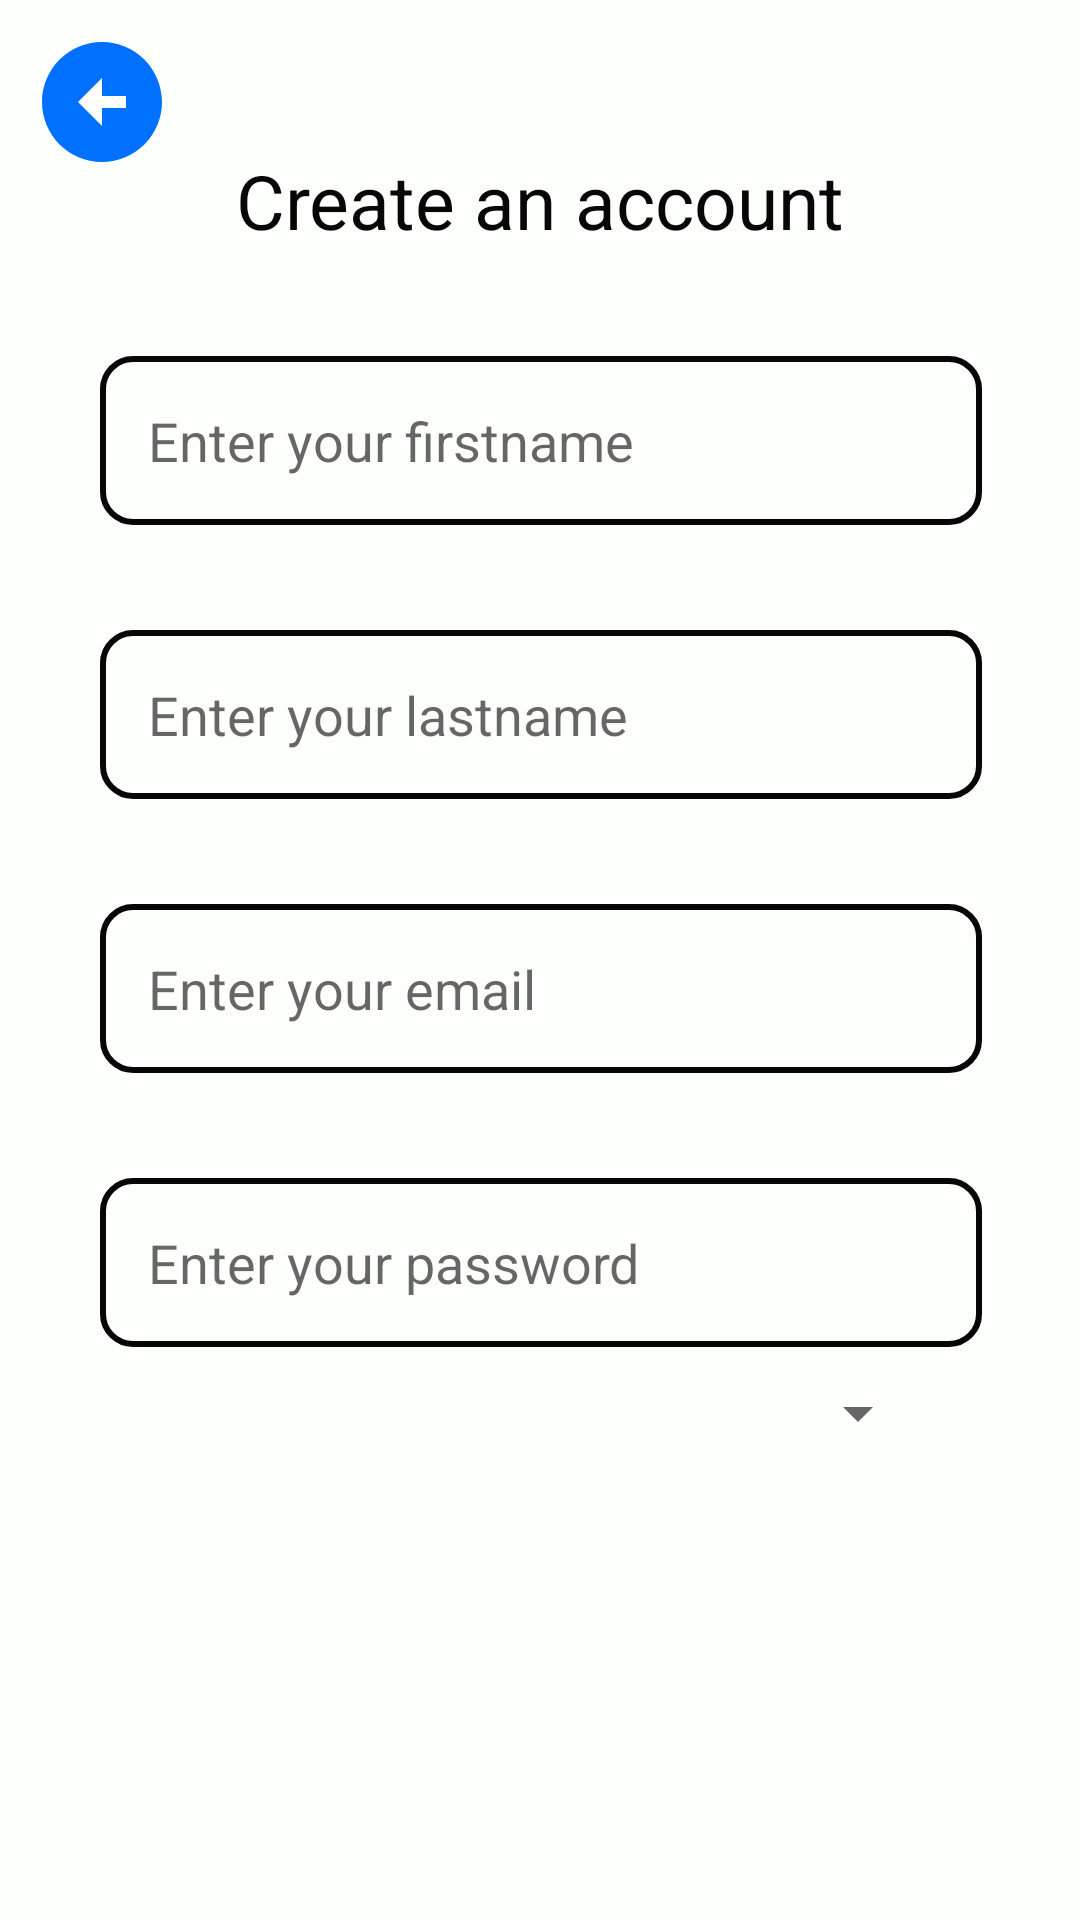

This screen was rendered from an Android layout file. Write that file and the resources it references.
<!-- AndroidManifest.xml: application theme AppTheme -->
<!-- res/layout/activity_registration.xml -->
<?xml version="1.0" encoding="utf-8"?>
<androidx.constraintlayout.widget.ConstraintLayout xmlns:android="http://schemas.android.com/apk/res/android"
    xmlns:tools="http://schemas.android.com/tools"
    android:layout_width="match_parent"
    android:layout_height="match_parent"
    android:background="@color/mainWhite"
    xmlns:app="http://schemas.android.com/apk/res-auto">


    <ImageButton
        android:id="@+id/backFromRegistrationToEnterButton"
        android:layout_width="wrap_content"
        android:layout_height="wrap_content"
        android:src="@drawable/back_to_left_blue_arrow_24"
        android:background="@color/mainWhite"
        android:layout_marginTop="10dp"
        android:layout_marginStart="10dp"
        app:layout_constraintStart_toStartOf="parent"
        app:layout_constraintTop_toTopOf="parent"
        />

    <TextView
        android:id="@+id/startHelloUserRegistrationTextView"
        style="@style/AuthTextViewStyle"
        android:layout_width="wrap_content"
        android:layout_height="wrap_content"
        android:layout_marginTop="50dp"
        android:text="@string/create_an_account"
        android:textSize="25sp"
        app:layout_constraintTop_toTopOf="parent"
        app:layout_constraintStart_toStartOf="parent"
        app:layout_constraintEnd_toEndOf="parent"/>

    <EditText
        android:id="@+id/firstNameUserRegistrationEditText"
        style="@style/AuthEditTextStyle"
        android:layout_width="wrap_content"
        android:layout_height="wrap_content"
        android:layout_marginTop="35dp"
        android:ems="14"
        android:inputType="text"
        android:text=""
        android:hint="@string/enter_your_firstname"
        app:layout_constraintTop_toBottomOf="@id/startHelloUserRegistrationTextView"
        app:layout_constraintStart_toStartOf="@id/startHelloUserRegistrationTextView"
        app:layout_constraintEnd_toEndOf="@id/startHelloUserRegistrationTextView"
        android:autofillHints="name" />

    <EditText
        android:id="@+id/lastNameUserRegistrationEditText"
        style="@style/AuthEditTextStyle"
        android:layout_width="wrap_content"
        android:layout_height="wrap_content"
        android:layout_marginTop="35dp"
        android:ems="14"
        android:inputType="text"
        android:text=""
        android:hint="@string/enter_your_lastname"
        app:layout_constraintStart_toStartOf="@id/startHelloUserRegistrationTextView"
        app:layout_constraintEnd_toEndOf="@id/startHelloUserRegistrationTextView"
        app:layout_constraintTop_toBottomOf="@id/firstNameUserRegistrationEditText"
        android:autofillHints="name" />

    <EditText
        android:id="@+id/emailUserRegistrationEditText"
        style="@style/AuthEditTextStyle"
        android:layout_width="wrap_content"
        android:layout_height="wrap_content"
        android:layout_marginTop="35dp"
        android:ems="14"
        android:inputType="text"
        android:text=""
        android:hint="@string/enter_your_email"
        app:layout_constraintStart_toStartOf="@id/startHelloUserRegistrationTextView"
        app:layout_constraintEnd_toEndOf="@id/startHelloUserRegistrationTextView"
        app:layout_constraintTop_toBottomOf="@id/lastNameUserRegistrationEditText"
        tools:ignore="TextFields" />

    <EditText
        android:id="@+id/passwordUserRegistrationEditText"
        style="@style/AuthEditTextStyle"
        android:layout_width="wrap_content"
        android:layout_height="wrap_content"
        android:layout_marginTop="35dp"
        android:ems="14"
        android:inputType="text"
        android:text=""
        android:hint="@string/enter_your_password"
        app:layout_constraintStart_toStartOf="@id/startHelloUserRegistrationTextView"
        app:layout_constraintEnd_toEndOf="@id/startHelloUserRegistrationTextView"
        app:layout_constraintTop_toBottomOf="@id/emailUserRegistrationEditText"
        tools:ignore="TextFields" />

    <Spinner
        android:id="@+id/registrationSpinner"
        android:layout_width="match_parent"
        android:layout_height="wrap_content"
        android:layout_marginTop="10dp"
        android:layout_marginStart="50dp"
        android:layout_marginEnd="50dp"
        app:layout_constraintTop_toBottomOf="@id/passwordUserRegistrationEditText"
        app:layout_constraintStart_toStartOf="parent"
        app:layout_constraintEnd_toEndOf="parent"
        />

    <Button
        android:id="@+id/confirmRegistrationButton"
        style="@style/BlueButtonStyle"
        android:layout_marginTop="70dp"
        android:layout_marginBottom="70dp"
        android:text="@string/sign_up"
        app:layout_constraintStart_toStartOf="parent"
        app:layout_constraintEnd_toEndOf="parent"
        app:layout_constraintBottom_toBottomOf="parent"
        />
</androidx.constraintlayout.widget.ConstraintLayout>
<!-- resources referenced by this layout -->
<resources>
  <color name="mainWhite">#fdfffc</color>
  <!-- drawable back_to_left_blue_arrow_24 (drawable) -->
  <vector android:height="48dp" android:tint="#0070FF"
      android:viewportHeight="24" android:viewportWidth="24"
      android:width="48dp" xmlns:android="http://schemas.android.com/apk/res/android">
      <path android:fillColor="@android:color/white" android:pathData="M2,12c0,5.52 4.48,10 10,10s10,-4.48 10,-10c0,-5.52 -4.48,-10 -10,-10C6.48,2 2,6.48 2,12zM12,11l4,0v2l-4,0l0,3l-4,-4l4,-4L12,11z"/>
  </vector>
  <string name="create_an_account">Create an account</string>
  <string name="enter_your_email">Enter your email</string>
  <string name="enter_your_firstname">Enter your firstname</string>
  <string name="enter_your_lastname">Enter your lastname</string>
  <string name="enter_your_password">Enter your password</string>
  <string name="sign_up">Sign up!</string>
  <style name="AuthEditTextStyle" parent="Widget.AppCompat.EditText">
          <item name="android:layout_width">match_parent</item>
          <item name="android:layout_height">wrap_content</item>
          <item name="android:padding">16dp</item>
          <item name="android:background">@drawable/auth_edit_text_style</item>
          <item name="android:textColor">@color/mainBlack</item>
          <item name="android:textSize">18sp</item>
      </style>
  <style name="AuthTextViewStyle" parent="TextAppearance.AppCompat.Body1">
          <item name="android:textColor">@color/mainBlack</item>
          <item name="android:textSize">18sp</item>
      </style>
  <style name="BlueButtonStyle" parent="Widget.MaterialComponents.Button">
          <item name="android:layout_width">200dp</item> 
          <item name="android:layout_height">60dp</item> 
          <item name="android:textAllCaps">false</item>
          <item name="android:textColor">@color/mainWhite</item>
          <item name="android:textSize">18sp</item>
          
          <item name="android:gravity">center</item>
          <item name="backgroundTint">@color/blueActive</item>
          <item name="shapeAppearanceOverlay">@style/RoundedShape</item>
          
      </style>
  <style name="AppTheme" parent="Theme.MaterialComponents.Light.NoActionBar">
  
          
      </style>
  <!-- drawable auth_edit_text_style (drawable) -->
  <?xml version="1.0" encoding="utf-8"?>
  <shape xmlns:android="http://schemas.android.com/apk/res/android">
      
      <corners android:radius="10dp"/> 
      <stroke android:width="2dp" android:color="@color/mainBlack"/> 
  </shape>
  <color name="mainBlack">#070707</color>
  <color name="blueActive">#007DFF</color>
  <style name="RoundedShape">
          <item name="cornerFamily">rounded</item>
          <item name="cornerSize">25dp</item>
      </style>
</resources>
